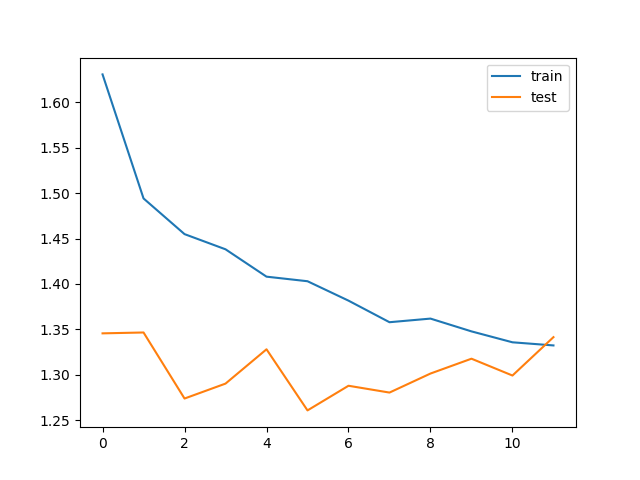

Data behind this chart, as committed beside it:
train_loss, test_loss, save
1.631, 1.346, V
1.494, 1.347, 
1.455, 1.274, V
1.438, 1.29, 
1.408, 1.328, 
1.403, 1.261, V
1.382, 1.288, 
1.358, 1.28, 
1.362, 1.301, 
1.348, 1.318, 
1.336, 1.299, 
1.332, 1.341, 
